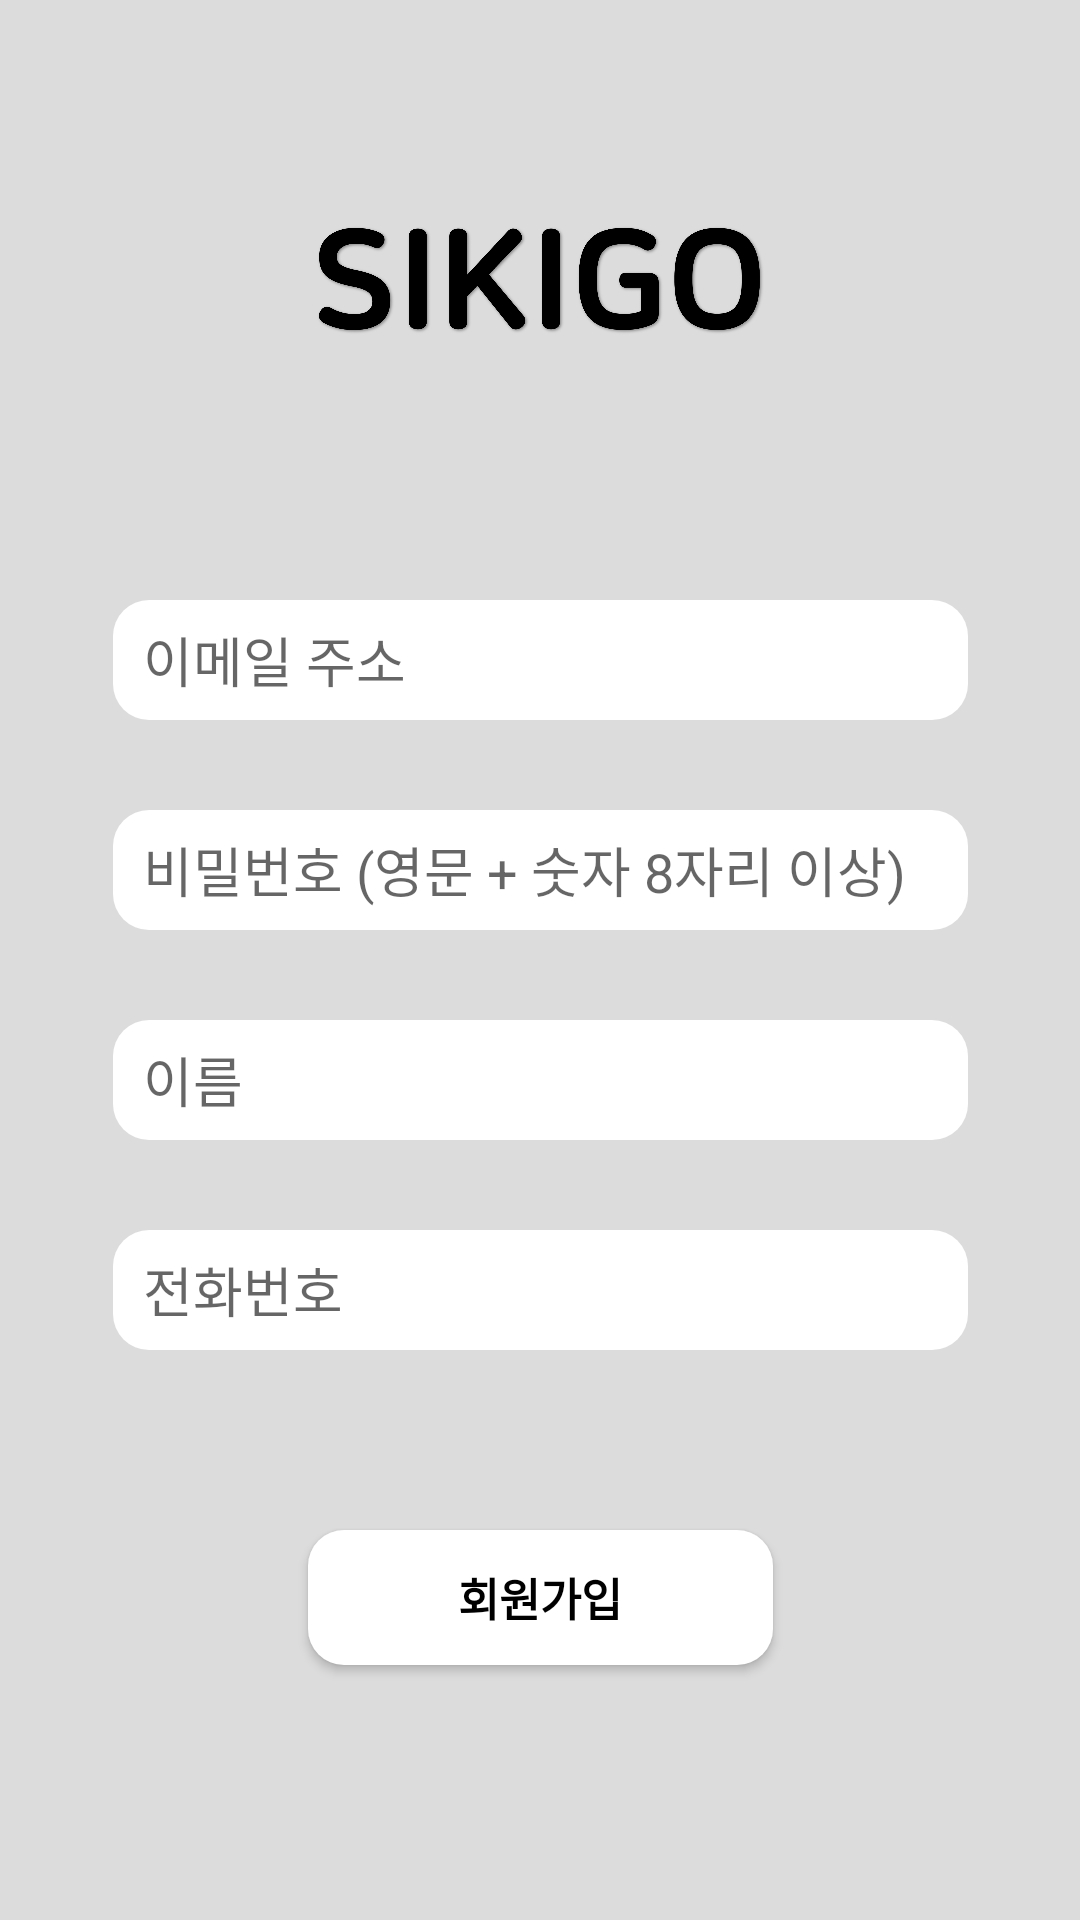

Here is an Android app screen rendered from its layout file. Give the layout XML and the strings, colors and styles it references.
<!-- AndroidManifest.xml: application theme Theme.User -->
<!-- res/layout/activity_register.xml -->
<?xml version="1.0" encoding="utf-8"?>
<androidx.constraintlayout.widget.ConstraintLayout xmlns:android="http://schemas.android.com/apk/res/android"
    xmlns:app="http://schemas.android.com/apk/res-auto"
    xmlns:tools="http://schemas.android.com/tools"
    android:layout_width="match_parent"
    android:layout_height="match_parent"
    android:background="@color/grey"
    android:foregroundGravity="fill"
    tools:context=".RegisterActivity">

    <ImageView
        android:id="@+id/login_title"
        android:layout_width="wrap_content"
        android:layout_height="100dp"
        android:layout_marginTop="52dp"
        android:src="@drawable/title2"
        app:layout_constraintEnd_toEndOf="parent"
        app:layout_constraintHorizontal_bias="0.0"
        app:layout_constraintStart_toStartOf="parent"
        app:layout_constraintTop_toTopOf="parent"></ImageView>

    <EditText
        android:id="@+id/et_id"
        android:layout_width="285dp"
        android:layout_height="40dp"
        android:layout_marginTop="200dp"
        android:background="@drawable/round"
        android:ems="10"
        android:hint="이메일 주소"
        android:inputType="textEmailAddress"
        android:paddingStart="10dp"
        app:layout_constraintEnd_toEndOf="parent"
        app:layout_constraintStart_toStartOf="parent"
        app:layout_constraintTop_toTopOf="parent" />

    <EditText
        android:id="@+id/et_pass"
        android:layout_width="285dp"
        android:layout_height="40dp"
        android:layout_marginTop="30dp"
        android:background="@drawable/round"
        android:ems="10"
        android:hint="비밀번호 (영문 + 숫자 8자리 이상)"
        android:inputType="textPassword"
        android:paddingStart="10dp"
        app:layout_constraintEnd_toEndOf="@+id/et_id"
        app:layout_constraintStart_toStartOf="@+id/et_id"
        app:layout_constraintTop_toBottomOf="@+id/et_id" />

    <EditText
        android:id="@+id/et_name"
        android:layout_width="285dp"
        android:layout_height="40dp"
        android:layout_marginTop="30dp"
        android:background="@drawable/round"
        android:ems="10"
        android:hint="이름"
        android:inputType="textPersonName"
        android:paddingStart="10dp"
        app:layout_constraintEnd_toEndOf="@+id/et_pass"
        app:layout_constraintStart_toStartOf="@+id/et_pass"
        app:layout_constraintTop_toBottomOf="@+id/et_pass" />

    <EditText
        android:id="@+id/et_number"
        android:layout_width="285dp"
        android:layout_height="40dp"
        android:layout_marginTop="30dp"
        android:background="@drawable/round"
        android:ems="10"
        android:hint="전화번호"
        android:inputType="phone"
        android:maxLength="13"
        android:paddingStart="10dp"
        app:layout_constraintEnd_toEndOf="@+id/et_name"
        app:layout_constraintStart_toStartOf="@+id/et_name"
        app:layout_constraintTop_toBottomOf="@+id/et_name"
        tools:visibility="visible" />

    <Button
        android:id="@+id/btn_register"
        android:layout_width="155dp"
        android:layout_height="45dp"
        android:layout_marginTop="60dp"
        android:background="@drawable/round"
        android:text="회원가입"
        android:textColor="@color/black"
        android:textSize="15sp"
        android:textStyle="bold"
        app:layout_constraintEnd_toEndOf="@+id/et_number"
        app:layout_constraintStart_toStartOf="@+id/et_number"
        app:layout_constraintTop_toBottomOf="@+id/et_number" />
</androidx.constraintlayout.widget.ConstraintLayout>
<!-- resources referenced by this layout -->
<resources>
  <color name="black">#FF000000</color>
  <color name="grey">#dcdcdc</color>
  <!-- drawable round (drawable) -->
  <?xml version="1.0" encoding="utf-8"?>
  <shape xmlns:android="http://schemas.android.com/apk/res/android">
      android:padding="10dp"
      android:shape="rectangle" >
      <solid android:color="#FFFFFF" />
      <corners
          android:bottomLeftRadius="12dp"
          android:bottomRightRadius="12dp"
          android:topLeftRadius="12dp"
          android:topRightRadius="12dp" />
  </shape>
  <!-- drawable title2: png bitmap (drawable, 89759 bytes) -->
  <style name="Theme.User" parent="Theme.MaterialComponents.DayNight.DarkActionBar">
          
          <item name="colorPrimary">@color/white</item>
          <item name="colorPrimaryVariant">@color/black</item>
          <item name="colorOnPrimary">@color/white</item>
          
          <item name="colorSecondary">@color/teal_200</item>
          <item name="colorSecondaryVariant">@color/teal_700</item>
          <item name="colorOnSecondary">@color/black</item>
          
          <item name="android:statusBarColor" tools:targetApi="l">?attr/colorPrimaryVariant</item>
          
          <item name="windowActionBar">false</item>
          <item name="windowNoTitle">true</item>
          <item name="android:actionOverflowButtonStyle">@style/AppTheme.OverFlow</item>
      </style>
  <color name="white">#FFFFFFFF</color>
  <color name="teal_200">#FF03DAC5</color>
  <color name="teal_700">#FF018786</color>
  <style name="AppTheme.OverFlow" parent="Widget.AppCompat.ActionButton.Overflow">
          <item name="android:tint">@color/white</item>
      </style>
</resources>
